Run: headless pygame with SDL's dummy video driver; simulated clock (each Clock.tick advances the game by its frame time, no real sleeping); random seed 0; keys injected as events and as key.get_pressed() state; no mouse input.
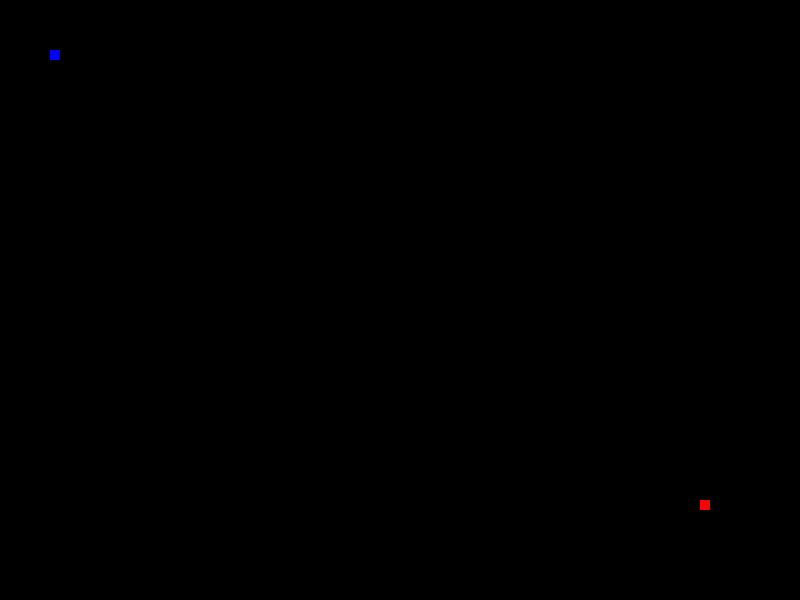
Frame 1 of 4 · flips 1–60 · no input
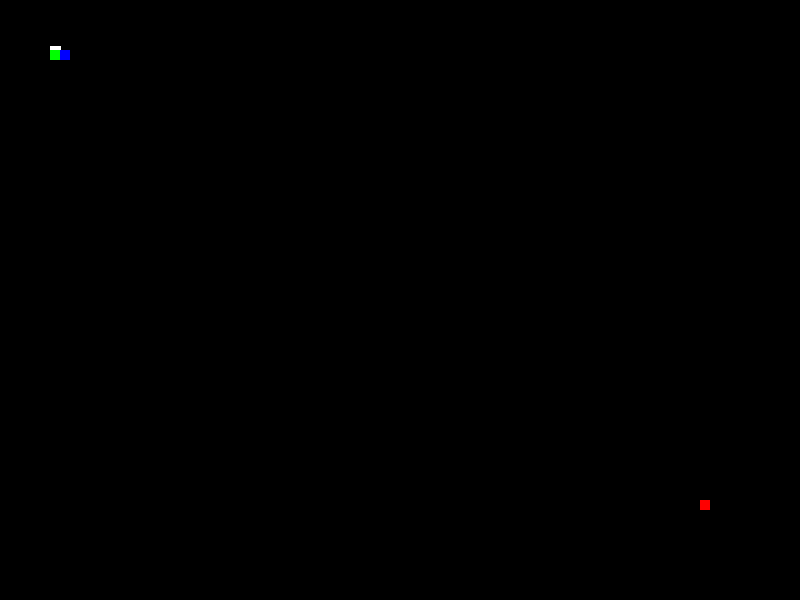
Frame 2 of 4 · flips 61–180 · tapped SPACE, RETURN · held RIGHT (→), D
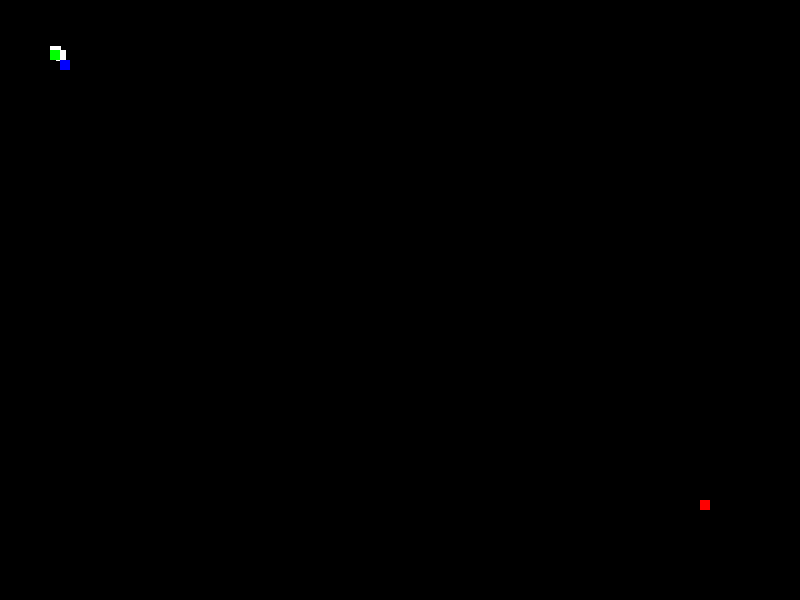
Frame 3 of 4 · flips 181–300 · held DOWN (↓), S
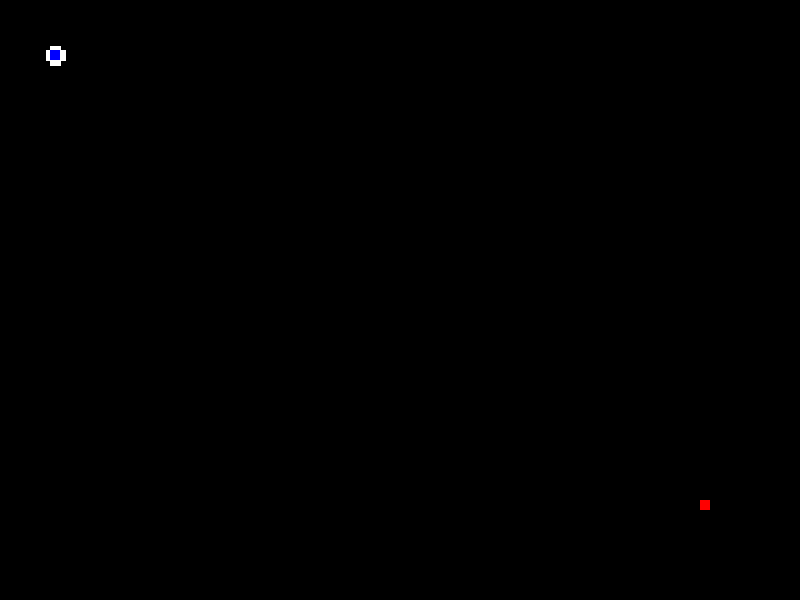
Frame 4 of 4 · flips 301–420 · held LEFT (←), A, UP (↑), W

The pygame program that drew these frames:

import pygame
import sys

# Initialize Pygame
pygame.init()

# Set up the display
width, height = 800, 600
screen = pygame.display.set_mode((width, height))
pygame.display.set_caption("Pixel Line Drawing Game")

# Colors
BLACK = (0, 0, 0)
WHITE = (255, 255, 255)
RED = (255, 0, 0)
GREEN = (0, 255, 0)
BLUE = (0, 0, 255)

# Pixel size
pixel_size = 10

# Start and end positions
start_pos = (50, 50)
end_pos = (700, 500)

# Current drawing position
current_pos = list(start_pos)

# List to store the line
line = [start_pos]

# Main game loop
running = True
while running:
    for event in pygame.event.get():
        if event.type == pygame.QUIT:
            running = False
        elif event.type == pygame.KEYDOWN:
            if event.key == pygame.K_LEFT:
                current_pos[0] -= pixel_size
            elif event.key == pygame.K_RIGHT:
                current_pos[0] += pixel_size
            elif event.key == pygame.K_UP:
                current_pos[1] -= pixel_size
            elif event.key == pygame.K_DOWN:
                current_pos[1] += pixel_size
            
            # Add the new position to the line
            line.append(tuple(current_pos))

    # Clear the screen
    screen.fill(BLACK)

    # Draw the line
    if len(line) > 1:
        pygame.draw.lines(screen, WHITE, False, line, pixel_size)

    # Draw start and end points
    pygame.draw.rect(screen, GREEN, (start_pos[0], start_pos[1], pixel_size, pixel_size))
    pygame.draw.rect(screen, RED, (end_pos[0], end_pos[1], pixel_size, pixel_size))

    # Draw current position
    pygame.draw.rect(screen, BLUE, (current_pos[0], current_pos[1], pixel_size, pixel_size))

    # Check if the end point is reached
    if tuple(current_pos) == end_pos:
        font = pygame.font.Font(None, 36)
        text = font.render("You Win!", True, WHITE)
        screen.blit(text, (width // 2 - 50, height // 2))

    # Update the display
    pygame.display.flip()

# Quit the game
pygame.quit()
sys.exit()
